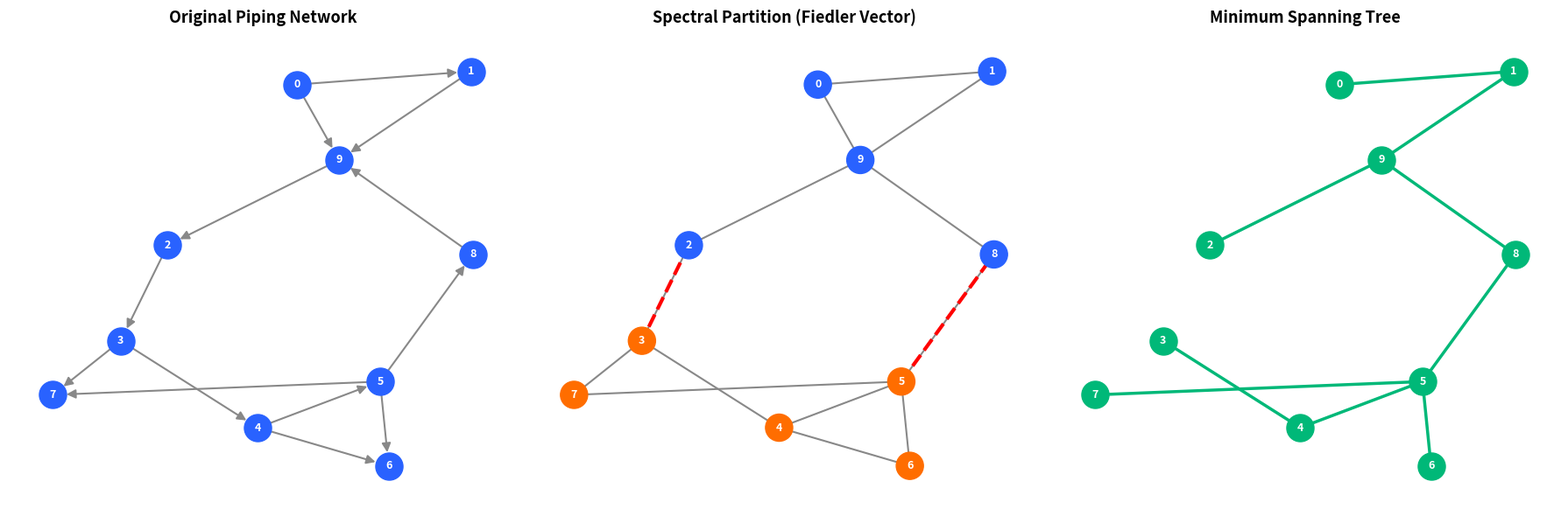

Generate this figure with matplotlib: (Note: this script raises an exception after producing the figure.)
"""
P&ID Network Optimization Using Matrix Methods
Course: Matrices and Linear Transformations, BCSAI 2026, IE University
"""

import numpy as np
import networkx as nx
import matplotlib.pyplot as plt
from scipy.linalg import eigh
from scipy.sparse.csgraph import minimum_spanning_tree

# ============================================================
# 1. DEFINE THE PIPING NETWORK
# ============================================================

equipment = {
    0: "Feed Tank",
    1: "Pump P-101",
    2: "Heat Exchanger E-201",
    3: "Reactor R-301",
    4: "Cooler E-202",
    5: "Separator V-401",
    6: "Product Tank T-501",
    7: "Waste Treatment W-601",
    8: "Recycle Valve CV-101",
    9: "Recycle Mixer M-101",
}

pipes = [
    (0, 1, 2),
    (1, 9, 3),
    (9, 2, 4),
    (2, 3, 5),
    (3, 4, 4),
    (4, 5, 3),
    (5, 6, 3),
    (5, 7, 2),
    (5, 8, 2),
    (8, 9, 3),
    (3, 7, 6),
    (0, 9, 5),
    (4, 6, 7),
]

G = nx.DiGraph()
for node_id, name in equipment.items():
    G.add_node(node_id, label=name)
for u, v, w in pipes:
    G.add_edge(u, v, weight=w)

print(f"Network: {G.number_of_nodes()} nodes, {G.number_of_edges()} pipes")
print(f"Total pipe cost: {sum(w for _, _, w in pipes)}")

# ============================================================
# 2. ADJACENCY MATRIX
# ============================================================

A = nx.adjacency_matrix(G).todense()
print("\n--- ADJACENCY MATRIX ---")
print(np.array(A))

A2 = np.array(A) @ np.array(A)
print(f"\nA^2[0,9] = {A2[0,9]} (two-step paths: Feed Tank -> Mixer)")

# ============================================================
# 3. INCIDENCE MATRIX + RANK ANALYSIS
# ============================================================

B = nx.incidence_matrix(G, oriented=True).todense()
rank_B = np.linalg.matrix_rank(B)
n, m = G.number_of_nodes(), G.number_of_edges()

print(f"\n--- INCIDENCE MATRIX ---")
print(f"Shape: {B.shape} ({n} nodes x {m} pipes)")
print(f"Rank: {rank_B}")
print(f"Connected components: {n - rank_B}")
print(f"Redundant pipes: {m - rank_B}")
print(f"  (Minimum pipes for connectivity: {rank_B}, actual: {m})")

# ============================================================
# 4. GRAPH LAPLACIAN + EIGENVALUES
# ============================================================

G_undir = G.to_undirected()
L = nx.laplacian_matrix(G_undir).todense().astype(float)

eigenvalues, eigenvectors = eigh(np.array(L))

print(f"\n--- LAPLACIAN EIGENVALUES ---")
for i, ev in enumerate(eigenvalues):
    marker = ""
    if i == 0:
        marker = " (zero = connected)"
    elif i == 1:
        marker = " (Fiedler value = algebraic connectivity)"
    print(f"  lambda_{i} = {ev:.4f}{marker}")

# ============================================================
# 5. SPECTRAL PARTITIONING
# ============================================================

fiedler = np.array(eigenvectors[:, 1]).flatten()

print(f"\n--- SPECTRAL PARTITION (FIEDLER VECTOR) ---")
module_a, module_b = [], []
for i, val in enumerate(fiedler):
    module = "A" if val >= 0 else "B"
    (module_a if val >= 0 else module_b).append(i)
    print(f"  Node {i:2d} ({equipment[i]:25s}): {val:+.4f} -> Module {module}")

print(f"\nModule A: {[equipment[i] for i in module_a]}")
print(f"Module B: {[equipment[i] for i in module_b]}")

cut_edges = [(u, v) for u, v in G_undir.edges()
             if (u in module_a and v in module_b) or (u in module_b and v in module_a)]
print(f"\nInter-module connections (pipes to connect on-site): {len(cut_edges)}")
for u, v in cut_edges:
    print(f"  {equipment[u]} <-> {equipment[v]}")

# ============================================================
# 6. MINIMUM SPANNING TREE
# ============================================================

W = np.zeros((10, 10))
for u, v, w in pipes:
    W[u, v] = w
    W[v, u] = w

mst = minimum_spanning_tree(W).toarray()
mst_cost = mst[mst > 0].sum()
total_cost = sum(w for _, _, w in pipes)

print(f"\n--- MINIMUM SPANNING TREE ---")
print(f"Original network cost: {total_cost}")
print(f"MST cost:              {mst_cost:.0f}")
print(f"Savings:               {total_cost - mst_cost:.0f} ({(total_cost - mst_cost) / total_cost * 100:.1f}%)")

# ============================================================
# 7. VISUALIZATION
# ============================================================

fig, axes = plt.subplots(1, 3, figsize=(18, 6))
pos = nx.spring_layout(G_undir, seed=42)
labels = {i: f"{i}" for i in range(10)}

# Original
ax1 = axes[0]
ax1.set_title("Original Piping Network", fontweight="bold", fontsize=13)
nx.draw(G, pos, ax=ax1, with_labels=False, node_color="#2962FF",
        node_size=500, edge_color="#888", arrows=True, arrowsize=15, width=1.5)
nx.draw_networkx_labels(G, pos, labels, ax=ax1, font_size=9, font_color="white", font_weight="bold")

# Spectral partition
ax2 = axes[1]
ax2.set_title("Spectral Partition (Fiedler Vector)", fontweight="bold", fontsize=13)
colors = ["#2962FF" if i in module_a else "#FF6D00" for i in range(10)]
nx.draw(G_undir, pos, ax=ax2, with_labels=False, node_color=colors,
        node_size=500, edge_color="#888", width=1.5)
nx.draw_networkx_labels(G_undir, pos, labels, ax=ax2, font_size=9, font_color="white", font_weight="bold")
nx.draw_networkx_edges(G_undir, pos, edgelist=cut_edges, ax=ax2,
                       edge_color="red", width=3, style="dashed")

# MST
ax3 = axes[2]
ax3.set_title("Minimum Spanning Tree", fontweight="bold", fontsize=13)
mst_edges = [(i, j) for i in range(10) for j in range(10) if mst[i, j] > 0]
G_mst = nx.Graph()
G_mst.add_nodes_from(range(10))
G_mst.add_edges_from(mst_edges)
nx.draw(G_mst, pos, ax=ax3, with_labels=False, node_color="#00B878",
        node_size=500, edge_color="#00B878", width=2.5)
nx.draw_networkx_labels(G_mst, pos, labels, ax=ax3, font_size=9, font_color="white", font_weight="bold")

for ax in axes:
    ax.set_facecolor("#FAFAFA")

plt.tight_layout()
out_path = "/Users/ronanvaz/programming/linear-algebra-project/pid_network_analysis.png"
plt.savefig(out_path, dpi=150, bbox_inches="tight", facecolor="white")
print(f"\nVisualization saved to {out_path}")
plt.close()
